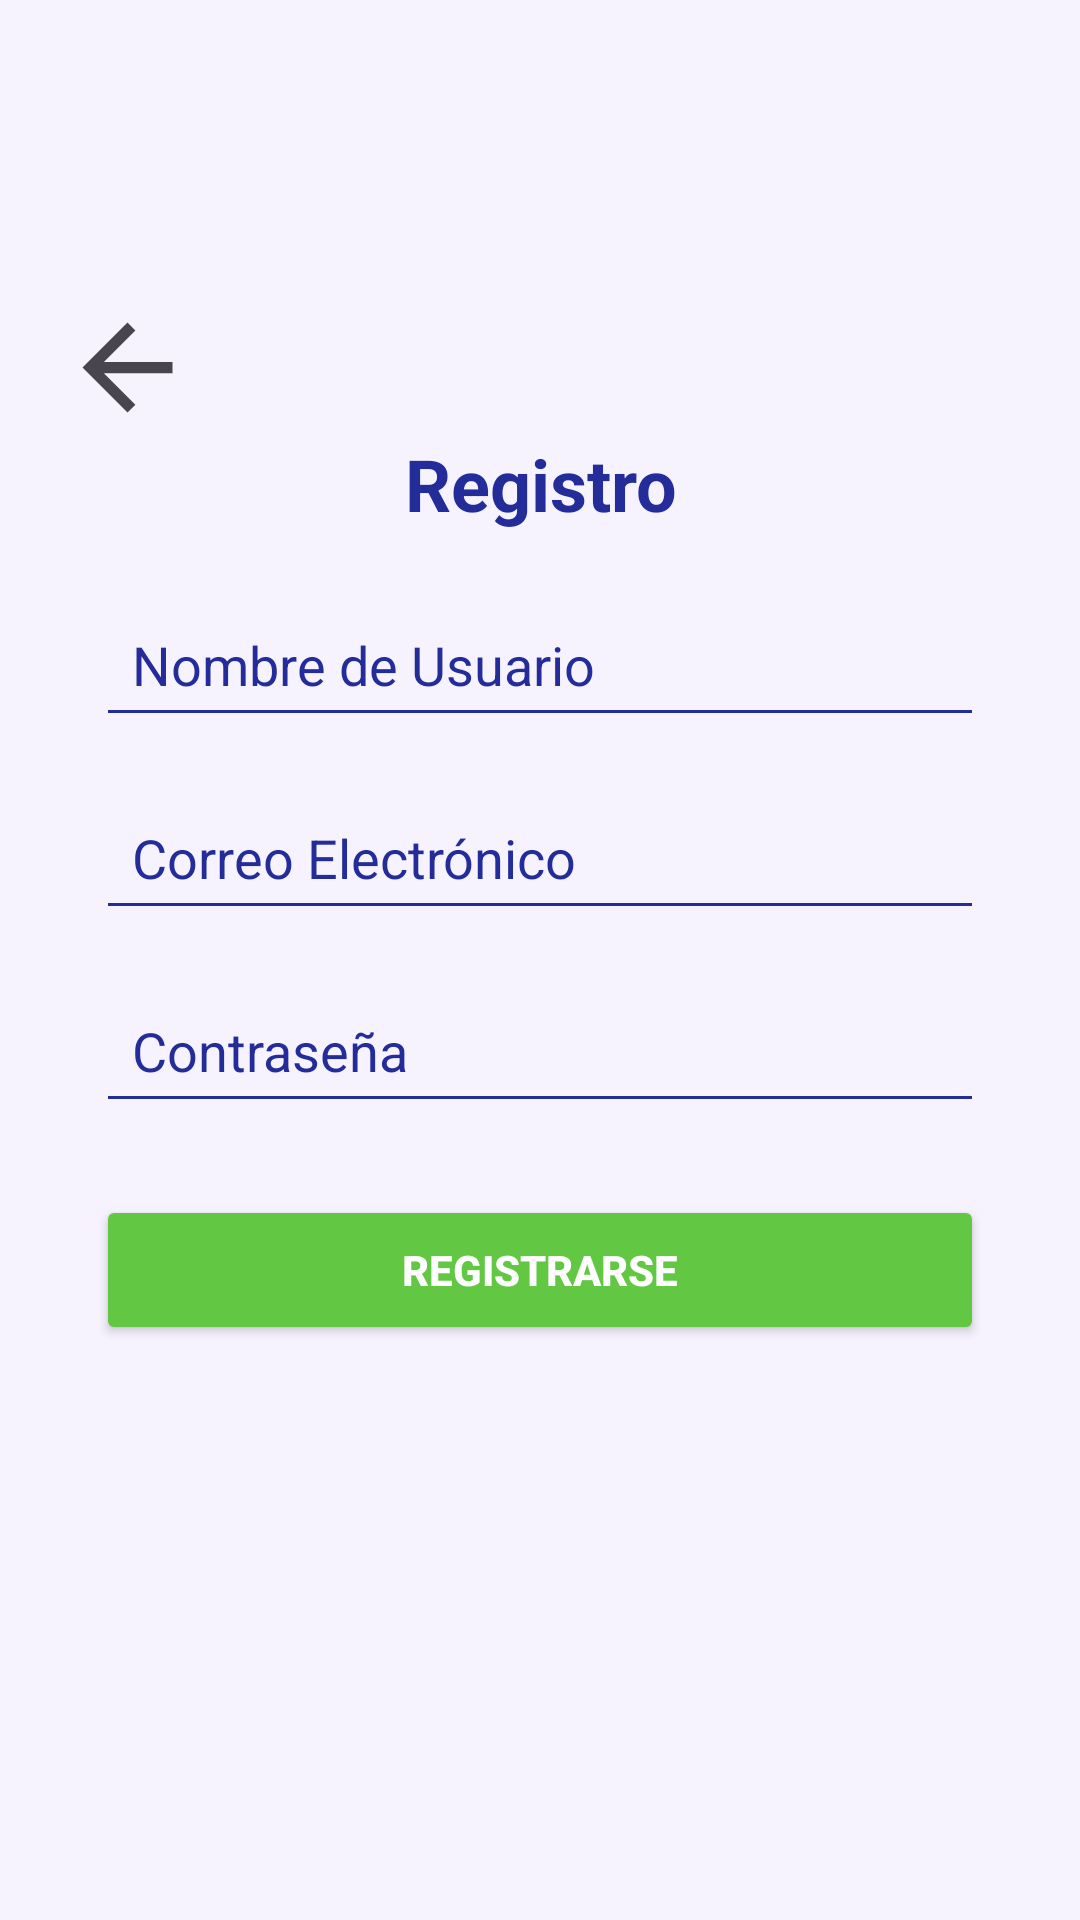

Write the Android layout XML for this screen, with the resource values it uses.
<!-- AndroidManifest.xml: application theme Theme.AppTalk -->
<!-- res/layout/activity_register.xml -->
<?xml version="1.0" encoding="utf-8"?>
<androidx.constraintlayout.widget.ConstraintLayout xmlns:android="http://schemas.android.com/apk/res/android"
    xmlns:app="http://schemas.android.com/apk/res-auto"
    xmlns:tools="http://schemas.android.com/tools"
    android:id="@+id/register_layout"
    android:layout_width="match_parent"
    android:layout_height="match_parent"
    android:background="#f6f3ff"
    tools:context=".ActivityRegister">

    
    <ImageView
        android:id="@+id/arcTop"
        android:layout_width="0dp"
        android:layout_height="100dp"
        android:scaleType="fitXY"
        app:layout_constraintStart_toStartOf="parent"
        app:layout_constraintEnd_toEndOf="parent"
        app:layout_constraintTop_toTopOf="parent"
        app:srcCompat="@drawable/arc_2" />

    

    <ImageView
        android:id="@+id/back_image"
        android:layout_width="85dp"
        android:layout_height="45dp"
        app:layout_constraintTop_toBottomOf="@+id/arcTop"
        app:srcCompat="?attr/homeAsUpIndicator"
        tools:layout_editor_absoluteX="0dp" />

    <TextView
        android:id="@+id/registerTitle"
        android:layout_width="0dp"
        android:layout_height="wrap_content"
        android:text="Registro"
        android:textAlignment="center"
        android:textColor="#232c98"
        android:textSize="24sp"
        android:textStyle="bold"
        app:layout_constraintEnd_toEndOf="parent"
        app:layout_constraintStart_toStartOf="parent"
        app:layout_constraintTop_toBottomOf="@+id/back_image" />

    
    <EditText
        android:id="@+id/username_input"
        android:layout_width="0dp"
        android:layout_height="wrap_content"
        android:layout_marginTop="20dp"
        android:hint="Nombre de Usuario"
        android:backgroundTint="#232c98"
        android:textColor="#232c98"
        android:textColorHint="#232c98"
        app:layout_constraintEnd_toEndOf="parent"
        app:layout_constraintStart_toStartOf="parent"
        app:layout_constraintTop_toBottomOf="@id/registerTitle"
        android:layout_marginStart="32dp"
        android:layout_marginEnd="32dp"
        android:padding="12dp" />

    
    <EditText
        android:id="@+id/email_input"
        android:layout_width="0dp"
        android:layout_height="wrap_content"
        android:layout_marginTop="16dp"
        android:hint="Correo Electrónico"
        android:backgroundTint="#232c98"
        android:textColor="#232c98"
        android:textColorHint="#232c98"
        app:layout_constraintEnd_toEndOf="parent"
        app:layout_constraintStart_toStartOf="parent"
        app:layout_constraintTop_toBottomOf="@id/username_input"
        android:layout_marginStart="32dp"
        android:layout_marginEnd="32dp"
        android:padding="12dp" />

    
    <EditText
        android:id="@+id/password_input"
        android:layout_width="0dp"
        android:layout_height="wrap_content"
        android:layout_marginTop="16dp"
        android:hint="Contraseña"
        android:inputType="textPassword"
        android:backgroundTint="#232c98"
        android:textColor="#232c98"
        android:textColorHint="#232c98"
        app:layout_constraintEnd_toEndOf="parent"
        app:layout_constraintStart_toStartOf="parent"
        app:layout_constraintTop_toBottomOf="@id/email_input"
        android:layout_marginStart="32dp"
        android:layout_marginEnd="32dp"
        android:padding="12dp" />

    
    <Button
        android:id="@+id/btn_register_user"
        android:layout_width="0dp"
        android:layout_height="50dp"
        android:layout_marginTop="24dp"
        android:layout_marginStart="32dp"
        android:layout_marginEnd="32dp"
        android:backgroundTint="#62c843"
        android:text="Registrarse"
        android:textColor="#FFFFFF"
        android:textStyle="bold"
        app:layout_constraintEnd_toEndOf="parent"
        app:layout_constraintStart_toStartOf="parent"
        app:layout_constraintTop_toBottomOf="@id/password_input" />

    
    <ImageView
        android:id="@+id/arcBottom"
        android:layout_width="0dp"
        android:layout_height="100dp"
        android:scaleType="fitXY"
        android:rotation="180"
        app:layout_constraintStart_toStartOf="parent"
        app:layout_constraintEnd_toEndOf="parent"
        app:layout_constraintBottom_toBottomOf="parent"
        app:srcCompat="@drawable/arc_2" />

</androidx.constraintlayout.widget.ConstraintLayout>
<!-- resources referenced by this layout -->
<resources>
  <style name="Theme.AppTalk" parent="Base.Theme.AppTalk" />
  <style name="Base.Theme.AppTalk" parent="Theme.Material3.DayNight.NoActionBar">
          
          
      </style>
</resources>
